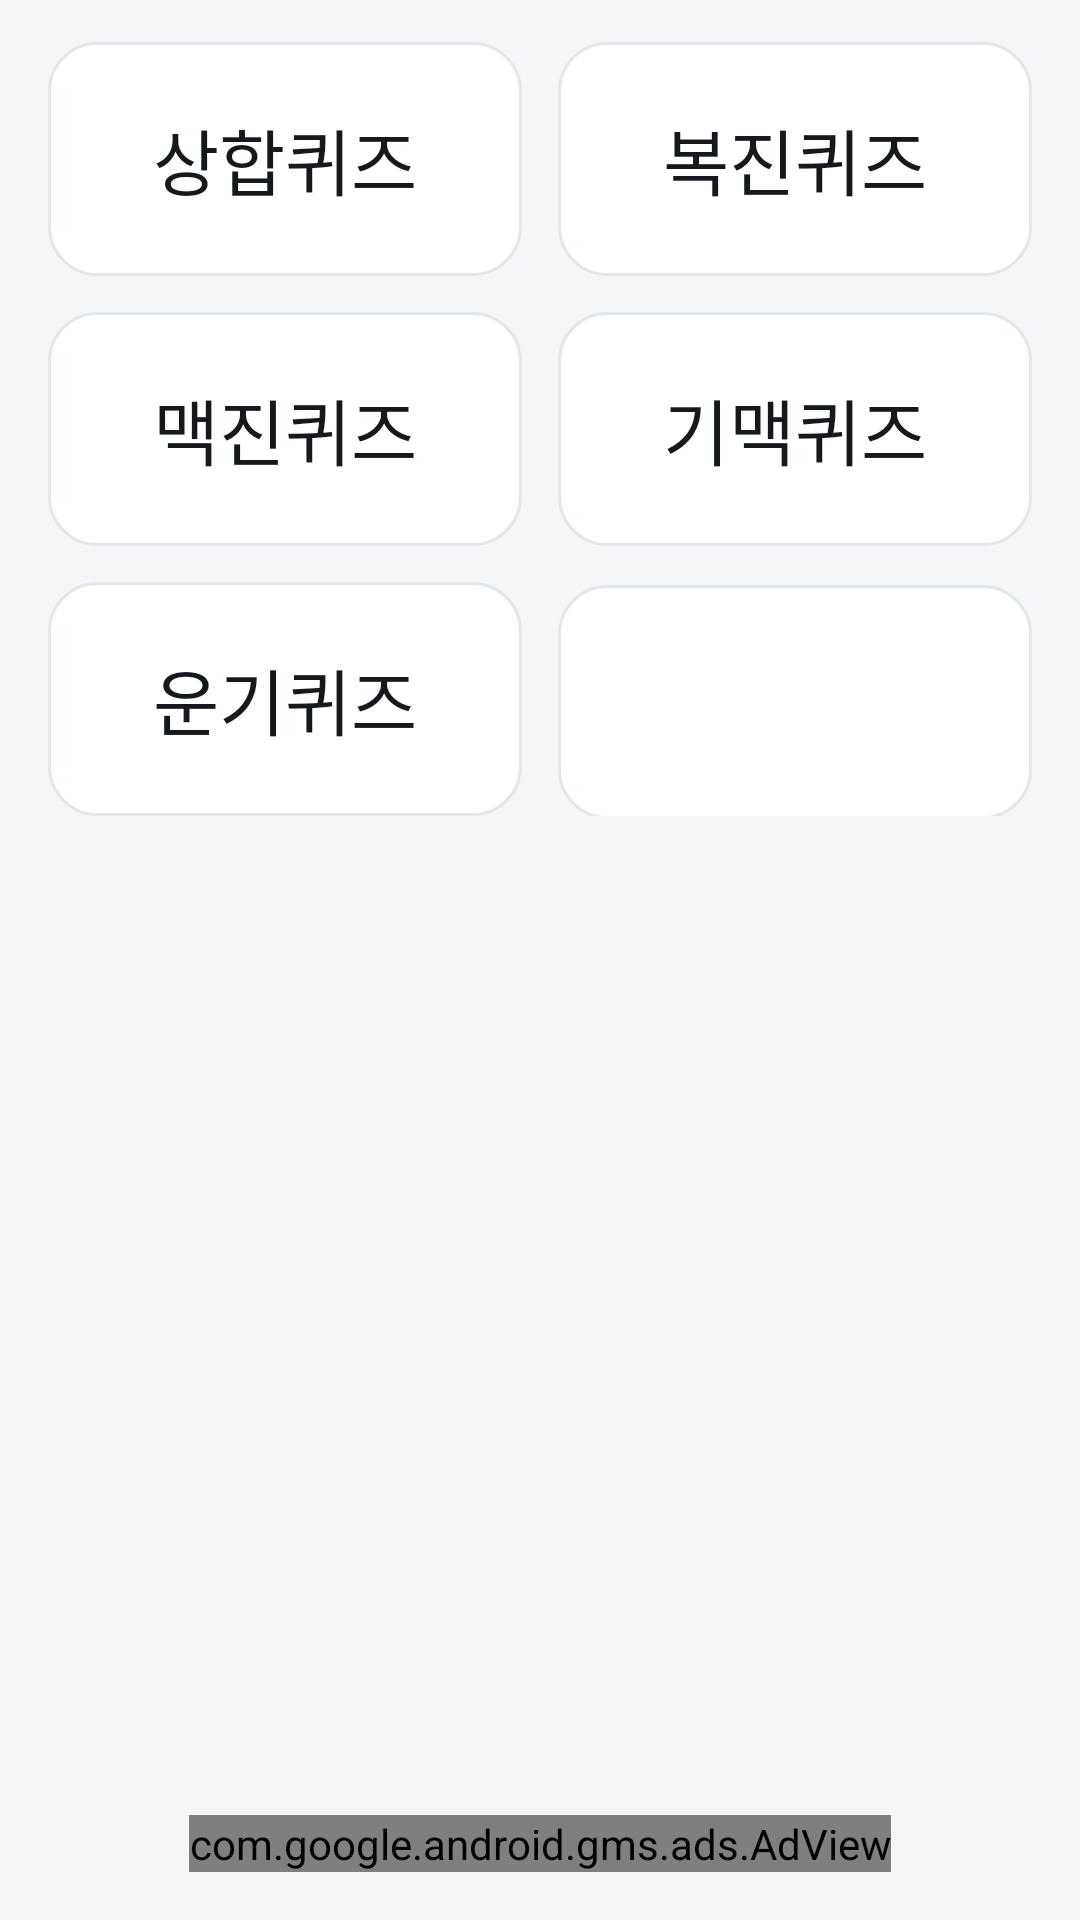

Here is an Android app screen rendered from its layout file. Give the layout XML and the strings, colors and styles it references.
<!-- AndroidManifest.xml: application theme AppTheme -->
<!-- res/layout/activity_main_quiz.xml -->
<?xml version="1.0" encoding="utf-8"?>
<RelativeLayout xmlns:android="http://schemas.android.com/apk/res/android"
    xmlns:tools="http://schemas.android.com/tools"
    xmlns:ads="http://schemas.android.com/apk/res-auto"
    android:paddingLeft="16dp"
    android:paddingRight="16dp"
    android:paddingTop="14dp"
    android:layout_width="match_parent"
    android:layout_height="match_parent"
    android:paddingBottom="@dimen/activity_vertical_margin"
    tools:context="com.sujichim.jasanjao2.quiz.MainQuiz"
    >
    <com.google.android.gms.ads.AdView
        android:id="@+id/adView"
        android:layout_width="wrap_content"
        android:layout_height="wrap_content"
        android:layout_centerHorizontal="true"
        android:layout_alignParentBottom="true"
        ads:adSize="BANNER"
        ads:adUnitId="@string/banner_ad_unit_id" />

    <RelativeLayout
        android:layout_width="match_parent"
        android:layout_height="match_parent"
        android:layout_alignParentTop="true"
        android:layout_above="@id/adView" >
    <LinearLayout
        android:id="@+id/linearLayout5"
        android:layout_width="match_parent"
        android:layout_height="wrap_content"
        android:orientation="horizontal">

        <Button
            android:id="@+id/button_sanghap"
            android:layout_width="match_parent"
            android:layout_height="wrap_content"
            android:layout_marginRight="6dp"
            android:layout_weight="1"
            android:background="@drawable/button_test"
            android:text="상합퀴즈"
            android:textSize="24sp" />

        <Button
            android:id="@+id/button_bokjin"
            android:layout_width="match_parent"
            android:layout_height="wrap_content"
            android:layout_marginLeft="6dp"
            android:layout_weight="1"
            android:background="@drawable/button_test"
            android:text="복진퀴즈"
            android:textSize="24sp" />
    </LinearLayout>

    <LinearLayout
        android:id="@+id/linearLayout6"
        android:layout_width="match_parent"
        android:layout_height="wrap_content"
        android:layout_marginTop="12dp"
        android:orientation="horizontal"
        android:layout_below="@+id/linearLayout5">

        <Button
            android:id="@+id/button_macjin"
            android:layout_width="match_parent"
            android:layout_height="wrap_content"
            android:layout_marginRight="6dp"
            android:layout_weight="1"
            android:background="@drawable/button_test"
            android:text="맥진퀴즈"
            android:textSize="24sp" />

        <Button
            android:id="@+id/button_gimac"
            android:layout_width="match_parent"
            android:layout_height="wrap_content"
            android:layout_marginLeft="6dp"
            android:layout_weight="1"
            android:background="@drawable/button_test"
            android:text="기맥퀴즈"
            android:textSize="24sp" />

    </LinearLayout>

    <LinearLayout
        android:id="@+id/linearLayout4"
        android:layout_width="match_parent"
        android:layout_height="wrap_content"
        android:layout_marginTop="12dp"
        android:orientation="horizontal"
        android:layout_below="@+id/linearLayout6">

        <Button
            android:id="@+id/button_ungi"
            android:layout_width="match_parent"
            android:layout_height="wrap_content"
            android:layout_marginRight="6dp"
            android:layout_weight="1"
            android:background="@drawable/button_test"
            android:text="운기퀴즈"
            android:textSize="24sp" />

        <Button
            android:layout_width="match_parent"
            android:layout_height="wrap_content"
            android:layout_marginLeft="6dp"
            android:layout_weight="1"
            android:background="@drawable/button_test"
            android:text=""
            android:textSize="24sp" />

    </LinearLayout>
    </RelativeLayout>
</RelativeLayout>
<!-- resources referenced by this layout -->
<resources>
  <dimen name="activity_vertical_margin">16dp</dimen>
  <!-- drawable button_test (drawable) -->
  <?xml version="1.0" encoding="utf-8"?>
  <selector xmlns:android="http://schemas.android.com/apk/res/android">
      <item android:state_pressed="true">
          <shape android:shape="rectangle">
              <solid android:color="@color/accent_soft" />
              <stroke
                  android:width="1dp"
                  android:color="@color/accent" />
              <padding
                  android:left="12dp"
                  android:top="12dp"
                  android:right="12dp"
                  android:bottom="12dp" />
              <corners android:radius="16dp" />
          </shape>
      </item>
      <item>
          <shape android:shape="rectangle">
              <solid android:color="@color/surface" />
              <stroke
                  android:width="1dp"
                  android:color="@color/outline" />
              <padding
                  android:left="12dp"
                  android:top="12dp"
                  android:right="12dp"
                  android:bottom="12dp" />
              <corners android:radius="16dp" />
          </shape>
      </item>
  </selector>
  <string name="banner_ad_unit_id">ca-app-pub-1253642133922353/2152469025</string>
  <style name="AppTheme" parent="AppBaseTheme">
          <item name="colorPrimary">@color/bar</item>
          <item name="colorPrimaryDark">@color/bar_dark</item>
          <item name="colorAccent">@color/accent</item>
          <item name="android:windowBackground">@color/bg</item>
          <item name="android:buttonStyle">@style/AppButton</item>
      </style>
  <color name="accent_soft">#E7F1EC</color>
  <color name="accent">#1F6E43</color>
  <color name="surface">#FFFFFF</color>
  <color name="outline">#E3E6EA</color>
  <style name="AppBaseTheme" parent="Theme.MaterialComponents.Light.Bridge">
          
      </style>
  <color name="bar">#14171A</color>
  <color name="bar_dark">#0B0D0F</color>
  <color name="bg">#F4F5F7</color>
  <style name="AppButton" parent="Widget.AppCompat.Button">
          <item name="android:background">@drawable/button_test</item>
          <item name="android:textColor">@color/text_primary</item>
          <item name="android:textSize">24sp</item>
          <item name="android:fontFamily">sans-serif-medium</item>
          <item name="android:textAllCaps">false</item>
          <item name="android:minHeight">78dp</item>
          <item name="android:stateListAnimator">@null</item>
          <item name="android:elevation">0dp</item>
      </style>
  <color name="text_primary">#15181C</color>
</resources>
